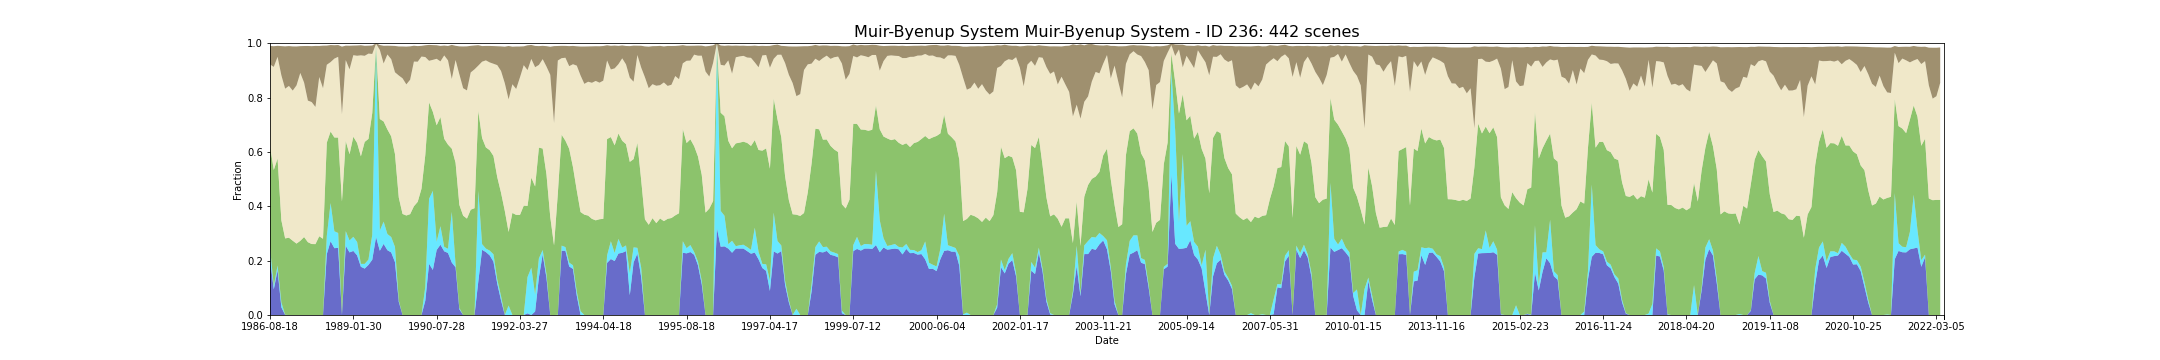

The table this chart was drawn from, first rows:
feature_id, water, wet, bs, pv, npv, pc_missing, date, s3_csv_path, display_time
236, 0.2066, 0.04119, 0.06802, 0.3734, 0.3008, 0.0, 1986-08-18T01:21:37Z, s3://dea-public-data-dev/projects/WIT/Ra…, 1986-08-18
236, 0.09431, 0.01272, 0.07615, 0.4265, 0.3792, 0.09791, 1987-07-20T01:25:19Z, s3://dea-public-data-dev/projects/WIT/Ra…, 1987-07-20
236, 0.1648, 0.01756, 0.04043, 0.3934, 0.3741, 0.0, 1987-09-06T01:26:42Z, s3://dea-public-data-dev/projects/WIT/Ra…, 1987-09-06
236, 0.02836, 0.01823, 0.1075, 0.3018, 0.5335, 0.0, 1987-11-09T01:28:01Z, s3://dea-public-data-dev/projects/WIT/Ra…, 1987-11-09
236, 0.0, 0.0006964, 0.1557, 0.2811, 0.5508, 0.03038, 1987-11-25T01:28:20Z, s3://dea-public-data-dev/projects/WIT/Ra…, 1987-11-25
236, 0.0, 0.0, 0.1467, 0.2844, 0.5584, 0.0, 1987-12-02T01:34:36Z, s3://dea-public-data-dev/projects/WIT/Ra…, 1987-12-02
236, 0.0, 0.0, 0.1625, 0.2733, 0.5524, 0.09791, 1987-12-11T01:28:32Z, s3://dea-public-data-dev/projects/WIT/Ra…, 1987-12-11
236, 0.0, 0.0, 0.1433, 0.2627, 0.582, 0.0, 1987-12-18T01:34:50Z, s3://dea-public-data-dev/projects/WIT/Ra…, 1987-12-18
236, 0.0, 0.0, 0.09866, 0.2729, 0.6176, 0.0, 1987-12-27T01:28:49Z, s3://dea-public-data-dev/projects/WIT/Ra…, 1987-12-27
236, 0.0, 0.0, 0.1346, 0.2869, 0.5682, 0.0, 1988-01-03T01:35:06Z, s3://dea-public-data-dev/projects/WIT/Ra…, 1988-01-03
236, 0.0, 0.0, 0.201, 0.268, 0.5208, 0.0, 1988-02-20T01:35:56Z, s3://dea-public-data-dev/projects/WIT/Ra…, 1988-02-20
236, 0.0, 0.0, 0.2056, 0.2611, 0.5224, 0.0, 1988-02-29T01:29:51Z, s3://dea-public-data-dev/projects/WIT/Ra…, 1988-02-29
236, 0.0, 0.0, 0.2246, 0.2608, 0.5047, 0.0, 1988-03-16T01:30:00Z, s3://dea-public-data-dev/projects/WIT/Ra…, 1988-03-16
236, 0.0, 0.0, 0.1143, 0.2896, 0.586, 0.0, 1988-04-01T01:30:07Z, s3://dea-public-data-dev/projects/WIT/Ra…, 1988-04-01
236, 0.0, 0.0, 0.1566, 0.2806, 0.5538, 0.0, 1988-04-08T01:36:20Z, s3://dea-public-data-dev/projects/WIT/Ra…, 1988-04-08
236, 0.2242, 0.06685, 0.0705, 0.3432, 0.2864, 0.0, 1988-06-20T01:30:41Z, s3://dea-public-data-dev/projects/WIT/Ra…, 1988-06-20
236, 0.2714, 0.1404, 0.06267, 0.2631, 0.2555, 0.0, 1988-07-06T01:30:44Z, s3://dea-public-data-dev/projects/WIT/Ra…, 1988-07-06
236, 0.2458, 0.06212, 0.04921, 0.3452, 0.2902, 0.0, 1988-07-29T01:36:59Z, s3://dea-public-data-dev/projects/WIT/Ra…, 1988-07-29
236, 0.2471, 0.05469, 0.04341, 0.3509, 0.2971, 0.0, 1988-08-07T01:30:47Z, s3://dea-public-data-dev/projects/WIT/Ra…, 1988-08-07
236, 0.0, 0.001352, 0.2487, 0.416, 0.3214, 0.00135, 1988-09-08T01:30:52Z, s3://dea-public-data-dev/projects/WIT/Ra…, 1988-09-08
236, 0.2546, 0.05402, 0.05321, 0.3316, 0.2976, 0.0, 1988-09-15T01:37:00Z, s3://dea-public-data-dev/projects/WIT/Ra…, 1988-09-15
236, 0.2303, 0.04386, 0.087, 0.3174, 0.3122, 0.0763, 1988-12-13T01:30:28Z, s3://dea-public-data-dev/projects/WIT/Ra…, 1988-12-13
236, 0.2357, 0.05199, 0.03537, 0.3683, 0.3, 0.0, 1989-01-30T01:30:05Z, s3://dea-public-data-dev/projects/WIT/Ra…, 1989-01-30
236, 0.2194, 0.04929, 0.03779, 0.3642, 0.3209, 0.0, 1989-02-22T01:36:10Z, s3://dea-public-data-dev/projects/WIT/Ra…, 1989-02-22
236, 0.1773, 0.01087, 0.0371, 0.3957, 0.3715, 0.006077, 1989-03-26T01:35:12Z, s3://dea-public-data-dev/projects/WIT/Ra…, 1989-03-26
236, 0.1707, 0.01735, 0.03677, 0.4488, 0.3168, 0.02701, 1989-05-06T01:28:49Z, s3://dea-public-data-dev/projects/WIT/Ra…, 1989-05-06
236, 0.1843, 0.01958, 0.02914, 0.4441, 0.3138, 0.0, 1989-05-22T01:28:29Z, s3://dea-public-data-dev/projects/WIT/Ra…, 1989-05-22
236, 0.2032, 0.09183, 0.03118, 0.4479, 0.2174, 0.0, 1989-05-29T01:34:36Z, s3://dea-public-data-dev/projects/WIT/Ra…, 1989-05-29
236, 0.2866, 0.6984, 0.001785, 0.007727, 0.005274, 0.09993, 1989-07-16T01:33:37Z, s3://dea-public-data-dev/projects/WIT/Ra…, 1989-07-16
236, 0.2363, 0.07427, 0.01811, 0.4104, 0.2541, 0.0, 1989-08-10T01:26:54Z, s3://dea-public-data-dev/projects/WIT/Ra…, 1989-08-10
236, 0.2616, 0.08189, 0.06518, 0.3686, 0.2133, 0.02701, 1989-09-02T01:32:36Z, s3://dea-public-data-dev/projects/WIT/Ra…, 1989-09-02
236, 0.2384, 0.05942, 0.03235, 0.3848, 0.2759, 0.0, 1989-09-27T01:25:48Z, s3://dea-public-data-dev/projects/WIT/Ra…, 1989-09-27
236, 0.2302, 0.05672, 0.04933, 0.3704, 0.2838, 0.0, 1989-11-21T01:30:12Z, s3://dea-public-data-dev/projects/WIT/Ra…, 1989-11-21
236, 0.1945, 0.05604, 0.09691, 0.3418, 0.3007, 0.0, 1989-11-30T01:23:58Z, s3://dea-public-data-dev/projects/WIT/Ra…, 1989-11-30
236, 0.04862, 0.004727, 0.1068, 0.379, 0.4488, 0.0, 1990-01-08T01:28:56Z, s3://dea-public-data-dev/projects/WIT/Ra…, 1990-01-08
236, 0.0, 0.0, 0.1172, 0.3717, 0.4991, 0.0, 1990-01-24T01:28:28Z, s3://dea-public-data-dev/projects/WIT/Ra…, 1990-01-24
236, 0.0, 0.0, 0.1391, 0.3661, 0.4824, 0.0, 1990-02-02T01:21:59Z, s3://dea-public-data-dev/projects/WIT/Ra…, 1990-02-02
236, 0.0, 0.0, 0.1228, 0.371, 0.4946, 0.01013, 1990-02-25T01:27:27Z, s3://dea-public-data-dev/projects/WIT/Ra…, 1990-02-25
236, 0.0, 0.0, 0.0583, 0.4001, 0.5323, 0.008103, 1990-03-29T01:26:22Z, s3://dea-public-data-dev/projects/WIT/Ra…, 1990-03-29
236, 0.0, 0.0, 0.05744, 0.4163, 0.5156, 0.01756, 1990-04-07T01:20:10Z, s3://dea-public-data-dev/projects/WIT/Ra…, 1990-04-07
236, 0.0, 0.0, 0.03941, 0.4647, 0.4861, 0.02161, 1990-05-09T01:20:18Z, s3://dea-public-data-dev/projects/WIT/Ra…, 1990-05-09
236, 0.05234, 0.05096, 0.04325, 0.4851, 0.3607, 0.01958, 1990-06-01T01:26:26Z, s3://dea-public-data-dev/projects/WIT/Ra…, 1990-06-01
236, 0.1883, 0.2392, 0.05848, 0.3549, 0.1529, 0.003376, 1990-06-17T01:26:25Z, s3://dea-public-data-dev/projects/WIT/Ra…, 1990-06-17
236, 0.1658, 0.2909, 0.05428, 0.2907, 0.1913, 0.002026, 1990-07-03T01:26:24Z, s3://dea-public-data-dev/projects/WIT/Ra…, 1990-07-03
236, 0.239, 0.03038, 0.0499, 0.4287, 0.2446, 0.0, 1990-07-28T01:20:08Z, s3://dea-public-data-dev/projects/WIT/Ra…, 1990-07-28
236, 0.2586, 0.0682, 0.05691, 0.4016, 0.2047, 0.0, 1990-08-04T01:26:15Z, s3://dea-public-data-dev/projects/WIT/Ra…, 1990-08-04
236, 0.2343, 0.01621, 0.03629, 0.3979, 0.3067, 0.0, 1990-09-14T01:19:56Z, s3://dea-public-data-dev/projects/WIT/Ra…, 1990-09-14
236, 0.2282, 0.01553, 0.05302, 0.383, 0.31, 0.0, 1990-11-08T01:25:45Z, s3://dea-public-data-dev/projects/WIT/Ra…, 1990-11-08
236, 0.1928, 0.1867, 0.1253, 0.2323, 0.2566, 0.002026, 1990-12-03T01:19:15Z, s3://dea-public-data-dev/projects/WIT/Ra…, 1990-12-03
236, 0.1756, 0.01013, 0.05237, 0.3744, 0.378, 0.0, 1990-12-19T01:19:35Z, s3://dea-public-data-dev/projects/WIT/Ra…, 1990-12-19
236, 0.02093, 0.004727, 0.1032, 0.3794, 0.4802, 0.0, 1991-01-20T01:20:28Z, s3://dea-public-data-dev/projects/WIT/Ra…, 1991-01-20
236, 0.0, 0.0, 0.1536, 0.3654, 0.469, 0.0, 1991-01-27T01:26:48Z, s3://dea-public-data-dev/projects/WIT/Ra…, 1991-01-27
236, 0.0, 0.0, 0.1621, 0.3546, 0.4717, 0.0, 1991-02-12T01:27:00Z, s3://dea-public-data-dev/projects/WIT/Ra…, 1991-02-12
236, 0.0, 0.0, 0.09794, 0.3875, 0.5049, 0.0, 1991-04-17T01:28:12Z, s3://dea-public-data-dev/projects/WIT/Ra…, 1991-04-17
236, 0.0, 0.0, 0.08777, 0.3928, 0.5111, 0.0, 1991-05-12T01:22:27Z, s3://dea-public-data-dev/projects/WIT/Ra…, 1991-05-12
236, 0.1231, 0.3336, 0.07509, 0.2941, 0.1668, 0.09521, 1991-06-13T01:22:51Z, s3://dea-public-data-dev/projects/WIT/Ra…, 1991-06-13
236, 0.2397, 0.02093, 0.05745, 0.3906, 0.2807, 0.0, 1991-09-01T01:23:48Z, s3://dea-public-data-dev/projects/WIT/Ra…, 1991-09-01
236, 0.2316, 0.01283, 0.05311, 0.3722, 0.3202, 0.0, 1991-11-20T01:24:16Z, s3://dea-public-data-dev/projects/WIT/Ra…, 1991-11-20
236, 0.2194, 0.01756, 0.06053, 0.3695, 0.3229, 0.0, 1991-11-27T01:30:35Z, s3://dea-public-data-dev/projects/WIT/Ra…, 1991-11-27
236, 0.1965, 0.02701, 0.06509, 0.3617, 0.3391, 0.0, 1991-12-13T01:30:43Z, s3://dea-public-data-dev/projects/WIT/Ra…, 1991-12-13
... 382 more rows
